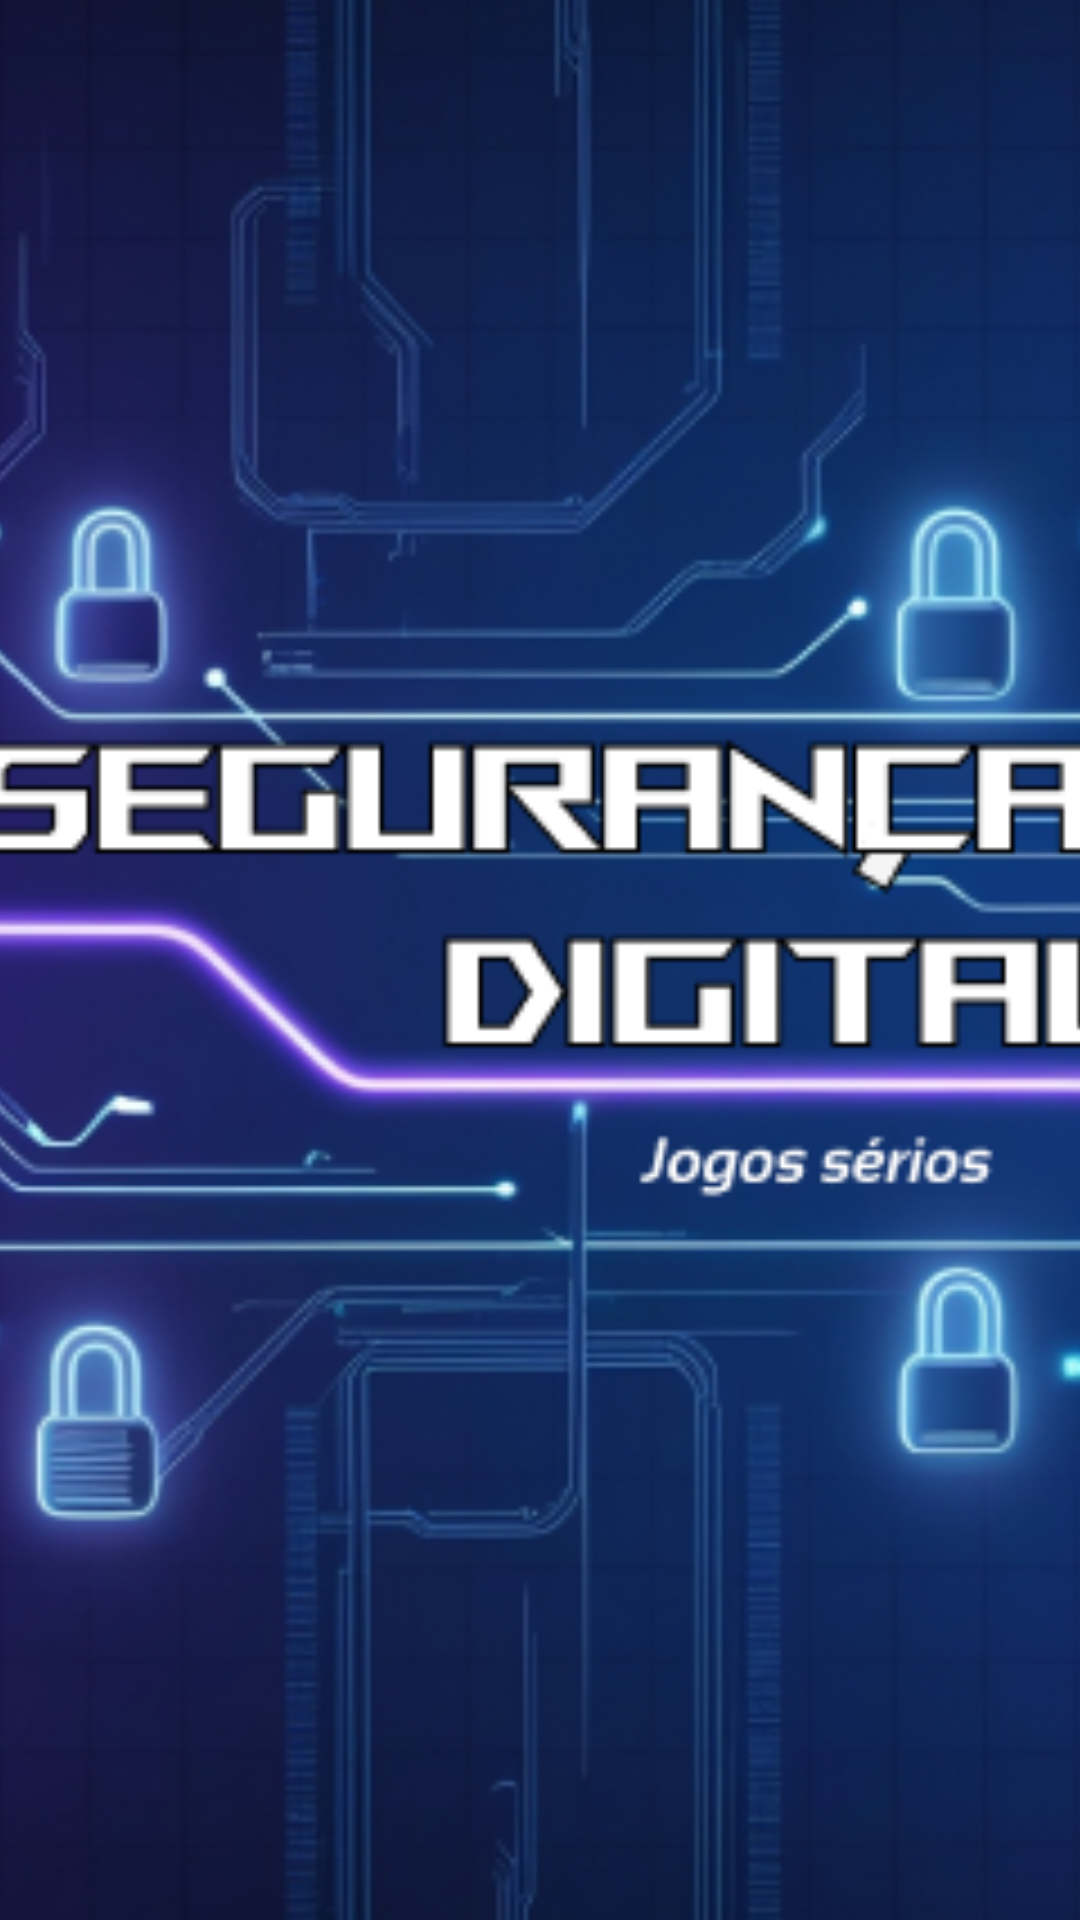

Produce the Android XML layout that renders to this screen, including the resource entries it uses.
<!-- AndroidManifest.xml: application theme Base.Theme.APP -->
<!-- res/layout/inicio.xml -->
<?xml version="1.0" encoding="utf-8"?>
<androidx.constraintlayout.widget.ConstraintLayout xmlns:android="http://schemas.android.com/apk/res/android"
    xmlns:app="http://schemas.android.com/apk/res-auto"
    xmlns:tools="http://schemas.android.com/tools"
    android:id="@+id/main"
    android:layout_width="match_parent"
    android:layout_height="match_parent"
    tools:context=".LoginActivity">

    <ImageView
        android:id="@+id/imageView"
        android:layout_width="615dp"
        android:layout_height="961dp"
        app:layout_constraintBottom_toBottomOf="parent"
        app:layout_constraintEnd_toEndOf="parent"
        app:layout_constraintHorizontal_bias="0.5"
        app:layout_constraintStart_toStartOf="parent"
        app:layout_constraintTop_toTopOf="parent"
        app:layout_constraintVertical_bias="0.5"
        app:srcCompat="@drawable/ecra_de_entrada" />

    <Button
        android:id="@+id/button2"
        android:layout_width="wrap_content"
        android:layout_height="wrap_content"
        android:layout_marginTop="577dp"
        android:layout_marginBottom="106dp"
        android:background="#00FFFFFF"
        android:text="Login"
        android:textColor="#FFFF"
        app:layout_constraintBottom_toBottomOf="parent"
        app:layout_constraintEnd_toStartOf="@+id/button"
        app:layout_constraintHorizontal_bias="1.0"
        app:layout_constraintStart_toEndOf="@+id/imageView"
        app:layout_constraintTop_toTopOf="parent"
        android:clickable="true"/>

    <Button
        android:id="@+id/button"
        android:layout_width="wrap_content"
        android:layout_height="wrap_content"
        android:layout_marginTop="577dp"
        android:layout_marginBottom="106dp"
        android:background="@drawable/rounded_button"
        android:backgroundTint="#D3D3D3"
        android:clickable="true"
        android:rotation="0"
        android:rotationX="0"
        android:rotationY="0"
        android:text="Registo"
        android:textColor="#000"
        app:layout_constraintBottom_toBottomOf="parent"
        app:layout_constraintEnd_toStartOf="@+id/imageView"
        app:layout_constraintHorizontal_bias="0.5"
        app:layout_constraintStart_toEndOf="@+id/button2"
        app:layout_constraintTop_toTopOf="parent" />

</androidx.constraintlayout.widget.ConstraintLayout>
<!-- resources referenced by this layout -->
<resources>
  <!-- drawable ecra_de_entrada: png bitmap (drawable, 277304 bytes) -->
  <!-- drawable rounded_button (drawable) -->
  <?xml version="1.0" encoding="utf-8"?>
  <shape xmlns:android="http://schemas.android.com/apk/res/android" android:shape="rectangle">
      <corners android:radius="50dp" />
      <solid android:color="#193180" />
  </shape>
  <style name="Base.Theme.APP" parent="Theme.AppCompat.DayNight.NoActionBar">
      </style>
</resources>
